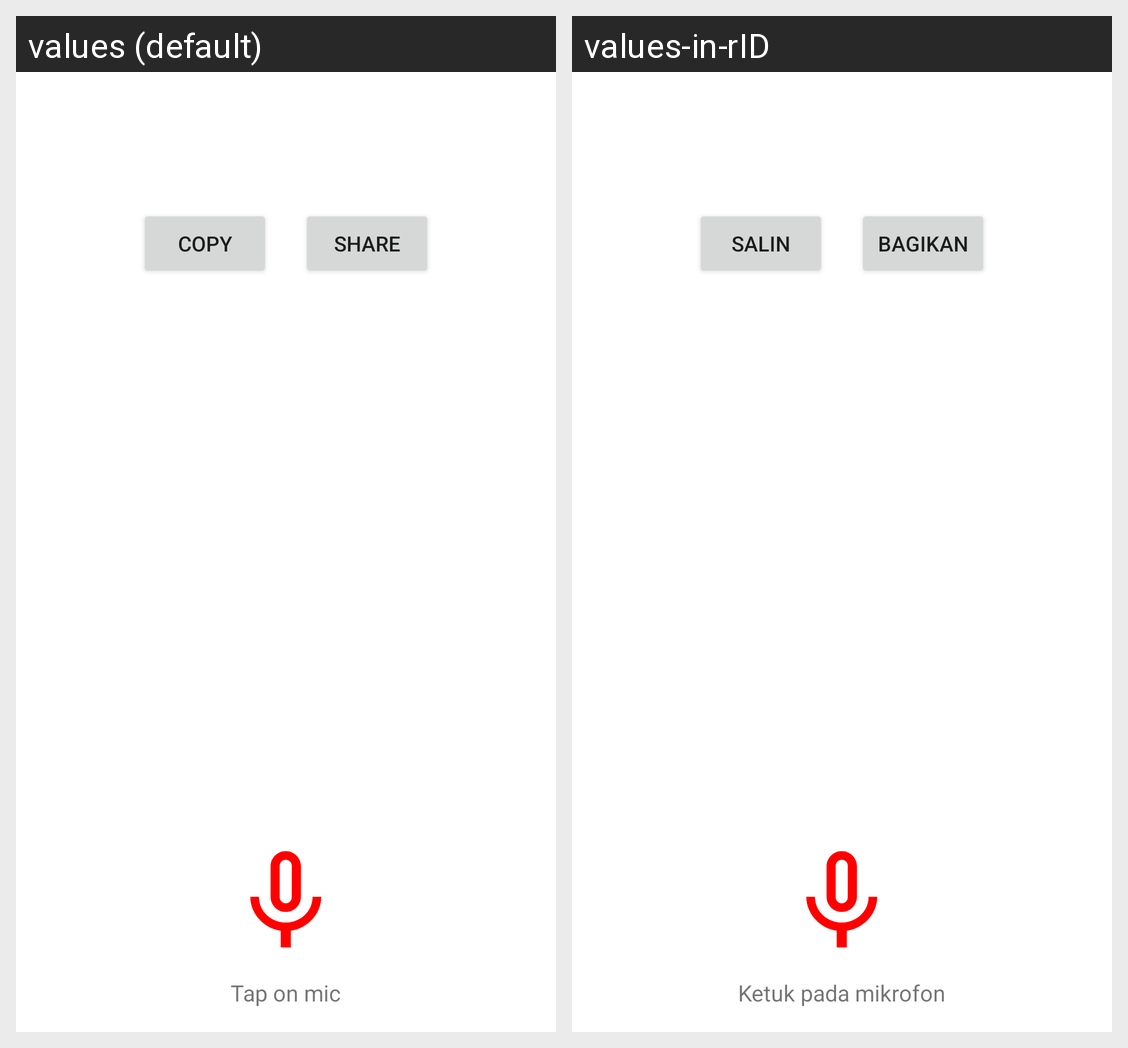

Here is an Android app screen in its default locale and in the app's own translations. Write out the translated-string differences for the strings that appear on this screen.
Android screen res/layout/activity_generate_text.xml rendered under 2 locales, left to right: values (default), values-in-rID. Device: Nexus 5 (rendered at 1080×1920; each locale shown at half size, 540×960, under a caption strip naming it); theme Theme.NewNaviku.
Strings drawn on this screen, with the default value and each locale's value (text and hints the layout hard-codes, and strings that could not be matched under every locale, appear in the picture but are not listed):

copy
  values: Copy
  values-in-rID: Salin

share
  values: Share
  values-in-rID: Bagikan

tap_on_mic
  values: Tap on mic
  values-in-rID: Ketuk pada mikrofon
